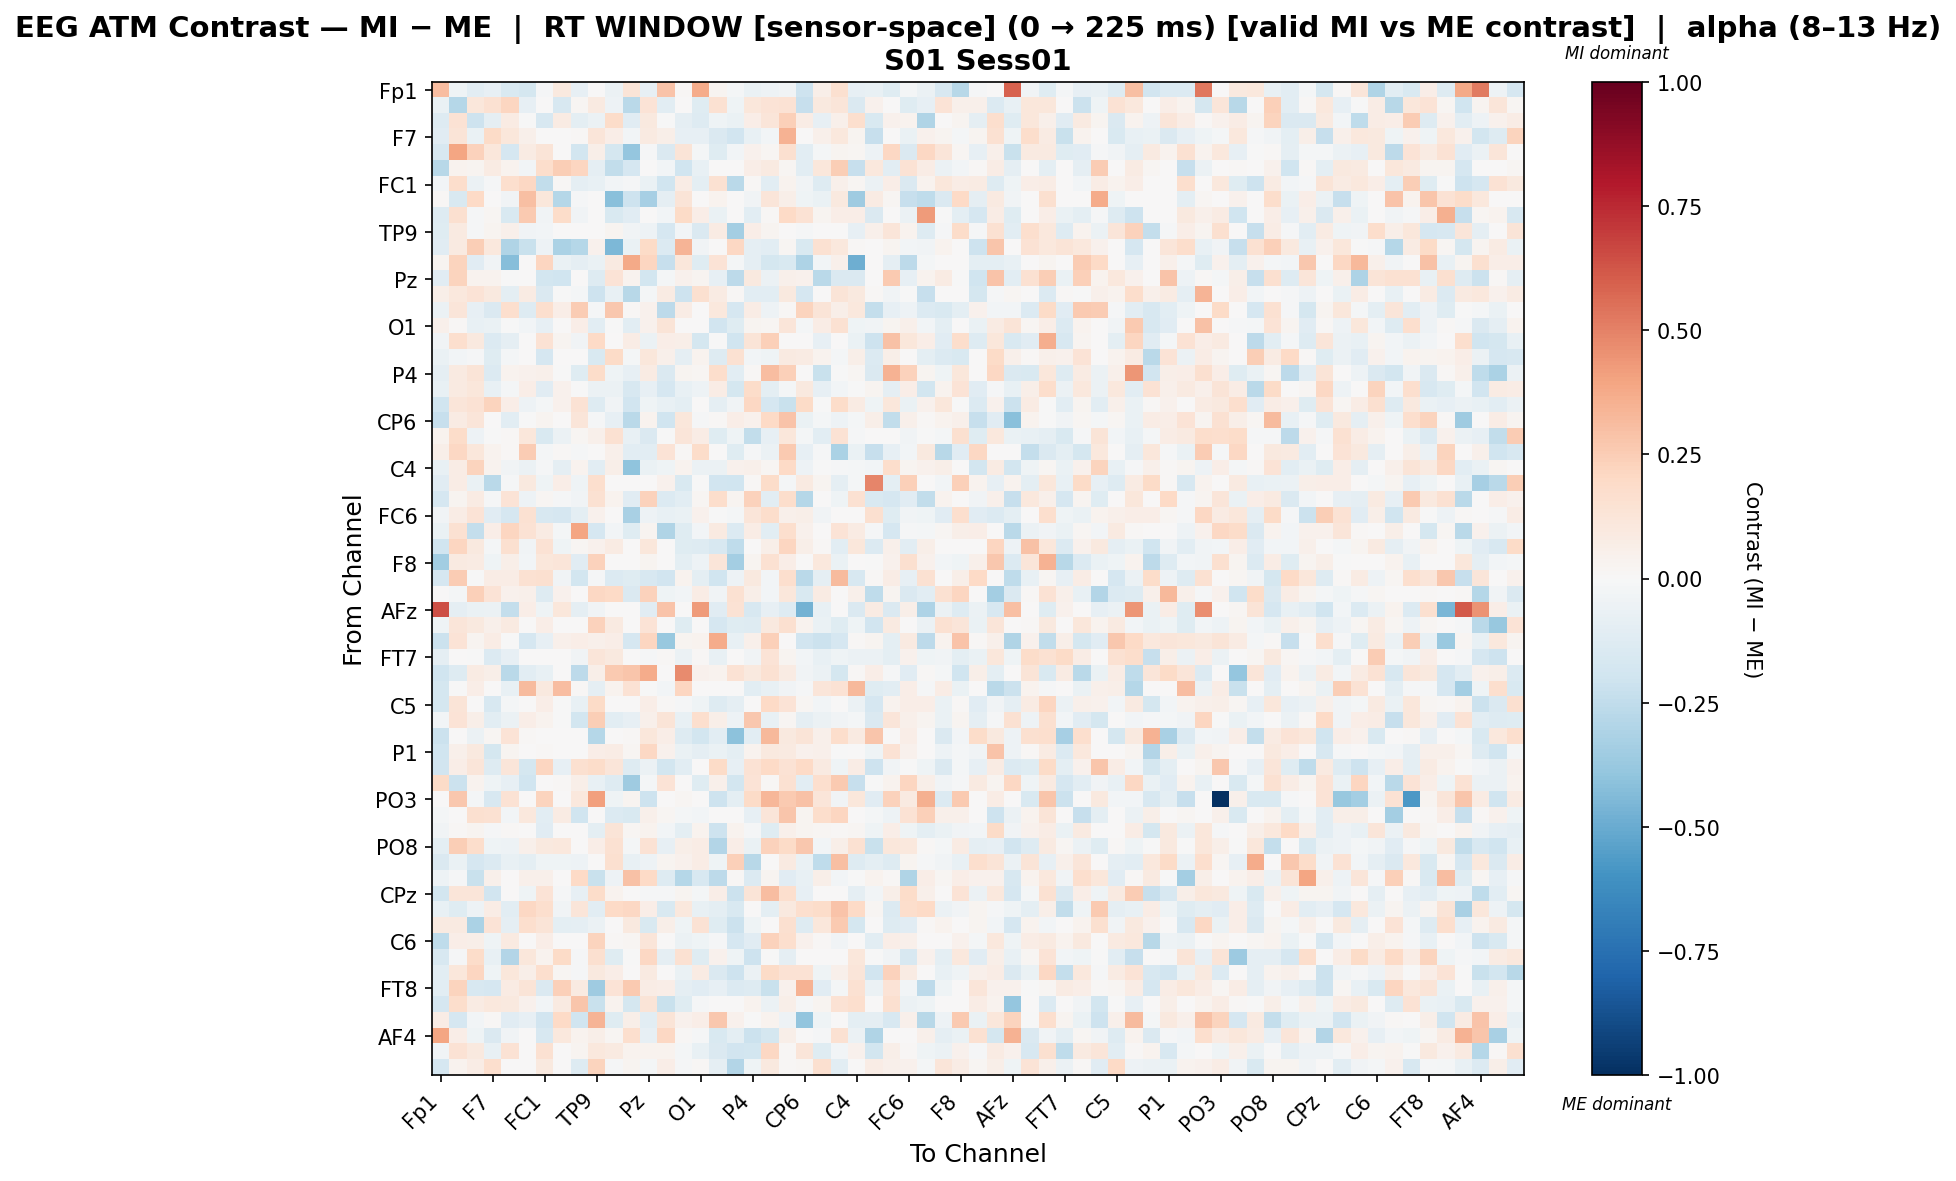

Source data for this figure (header and first rows):
, Fp1, Fz, F3, F7, FT9, FC5, FC1, C3, T7, TP9, CP5, CP1, Pz, P3, P7, O1, Oz, O2, P4, P8, TP10, CP6, CP2
Fp1, 0.3077, -0.04608, -0.1019, -0.0785, -0.1523, -0.1764, -0.01455, 0.0973, -0.08367, 0.002942, -0.05578, 0.1271, -0.08246, 0.2814, 0.01117, 0.3726, 0.02852, -0.01873, -0.06548, -0.0485, -0.03648, -0.2033, 0.05872
Fz, -0.06864, -0.282, 0.1103, 0.1526, 0.2146, -0.08366, 0.007499, -0.1604, 0.02122, 0.08901, -0.05248, -0.2667, 0.1351, -0.1019, 0.0002594, -0.1173, 0.1507, -0.04249, 0.1097, 0.133, 0.1423, -0.2285, 0.101
F3, -0.1324, 0.1449, -0.2085, -0.09274, 0.07912, -0.005207, -0.1568, 0.0783, -0.1014, -0.05669, 0.1858, -0.1168, 0.09695, -0.002833, -0.09275, -0.1302, -0.04606, -0.06331, 0.06394, 0.1198, 0.2367, 0.07086, -0.08434
F7, -0.1137, 0.1319, -0.06253, 0.194, 0.1114, 0.05093, 0.007336, 0.0, 0.01272, 0.1206, 0.06713, -0.02356, 0.0895, 0.0625, -0.07925, -0.08458, -0.1467, -0.1939, -0.07478, -0.02877, 0.3447, 0.0, 0.05034
FT9, -0.159, 0.3961, 0.2337, 0.1135, -0.1692, 0.08019, 0.126, 0.007181, -0.1805, 0.05691, -0.1733, -0.3851, -0.01475, -0.1472, 0.1267, -0.02028, -0.122, -0.02658, 0.03989, 0.01723, 0.1567, -0.1072, -0.01862
FC5, -0.2754, 0.03269, 0.02638, 0.08565, 0.03565, -0.02354, 0.1791, 0.2452, 0.2137, -0.09218, -0.2469, -0.1704, 0.0, -0.0236, -0.1957, -0.07496, 0.0, 0.0, 0.06703, 0.0911, 0.02265, -0.1058, 0.1154
FC1, -0.02476, 0.1743, -0.06127, -0.01426, 0.1711, 0.2094, -0.2429, 0.01346, -0.09245, -0.07712, -0.02798, -0.01273, -0.06428, -0.196, 0.07271, -0.1005, 0.1525, -0.2695, 0.0136, -0.1082, 0.03872, -0.03807, -0.1296
C3, 0.009342, -0.1538, 0.1984, 0.0, -0.03266, 0.2992, 0.1138, -0.2858, -0.00831, 0.0, -0.4166, -0.2048, -0.3288, -0.09085, 0.1286, 0.0, 0.03537, 0.0, -0.03448, 0.1237, 0.06172, -0.04681, -0.06985
T7, -0.127, 0.1578, -0.01506, 0.02155, -0.1532, 0.2643, -0.03175, 0.1841, -0.03729, 0.0, -0.1528, -0.1113, 0.0, -0.02842, 0.1899, 0.0694, -0.06523, 0.0, -0.1017, 0.01459, 0.1953, 0.1407, 0.02586
TP9, -0.1232, 0.08826, -0.01326, 0.02556, 0.04808, -0.03738, -0.02482, 0.0, 0.0, 0.00589, 0.02381, -0.03738, -0.05209, -0.168, -0.0255, -0.1482, 0.07866, -0.3395, 0.0633, 0.0275, 0.006275, -0.0146, 0.004055
CP5, -0.1153, 0.09002, 0.2487, 0.1085, -0.2975, -0.2252, -0.04849, -0.3155, -0.2815, 0.04117, -0.4527, -0.06833, 0.1915, -0.1371, 0.339, -0.03309, 0.0, 0.2096, -0.09365, -0.103, 0.02054, -0.154, 0.1543
CP1, 0.02466, 0.2225, -0.1152, -0.03405, -0.4249, 0.001117, 0.2162, -0.06761, -0.09361, -0.06811, 0.09317, 0.3798, 0.2125, -0.2321, 0.1129, -0.1249, 0.1393, -0.02315, -0.08747, -0.1745, -0.1488, -0.3048, -0.02505
Pz, -0.117, 0.2265, 0.03893, 0.0343, -0.003216, 0.0, -0.1806, -0.1977, 0.0, -0.1268, 0.1404, 0.03502, -0.1838, -0.01828, 0.04262, 0.03056, -0.08419, -0.2616, 0.09788, -0.06014, 0.04815, 0.04662, -0.2713
P3, 0.0591, 0.1066, 0.1351, 0.09396, -0.0963, 0.08021, -0.1467, -0.006264, -0.0211, -0.2084, -0.07152, -0.2748, -0.01784, 0.08503, -0.2048, 0.1613, 0.07983, 0.01377, -0.1026, -0.1078, 0.09847, -0.1663, 0.002058
P7, -0.05865, 0.118, -0.0817, -0.1469, 0.1665, -0.1302, 0.1667, 0.06903, 0.2501, -0.01032, 0.2723, 0.01019, 0.04519, -0.26, 0.07265, 0.0, 0.1031, -0.1661, 0.07397, -0.05159, 0.008353, 0.2199, 0.1295
O1, 0.04884, 0.01401, -0.07183, -0.06495, -0.001528, -0.03006, -0.08187, 0.0, 0.06269, -0.1088, -0.002214, -0.1029, 0.04057, 0.1258, 0.0, 0.001845, -0.19, -0.1231, 0.02738, 0.01889, 0.1219, -0.01881, 0.07807
Oz, -0.03686, 0.1711, 0.09549, -0.1395, -0.08778, 0.0, 0.1471, 0.03102, -0.03821, 0.1989, 0.0, 0.07238, -0.06248, 0.06268, 0.05709, -0.1755, -0.007256, -0.2006, 0.1262, 0.2387, 0.002161, 0.002571, -0.0817
O2, -0.06813, -0.03058, -0.01411, -0.1177, -0.01966, 0.0, -0.1654, 0.0, 0.0, -0.1524, 0.1878, -0.01649, 0.1129, 0.05293, -0.09251, 0.03354, -0.1276, 0.1542, -0.0248, -0.04134, 0.09123, 0.08419, 0.0382
P4, -0.08716, 0.09186, 0.1308, -0.1368, 0.03415, 0.0399, 0.05171, -0.002604, -0.1215, 0.1809, -0.0462, -0.08393, 0.07981, -0.1478, 0.02555, 0.01826, 0.1779, -0.1066, 0.01363, 0.3078, 0.2416, 0.003825, -0.2248
P8, -0.0721, 0.08975, 0.113, -0.07477, -0.01926, 0.0657, -0.1117, 0.03944, -0.007126, -0.05796, -0.06237, -0.1634, -0.08049, -0.1698, -0.07131, -0.05362, 0.07644, -0.1758, 0.1858, -0.09417, -0.02038, 0.1014, -0.08012
TP10, -0.2003, 0.1238, 0.1471, 0.2213, 0.06254, -0.05059, -0.02326, 0.04583, 0.1411, -0.1273, -0.03676, -0.1947, -0.04259, -0.07224, -0.09558, 0.002075, -0.09072, -0.03697, 0.2095, -0.1653, -0.2194, 0.1882, -0.003536
CP6, -0.2324, 0.08433, 0.1215, 0.0, -0.1035, -0.003628, 0.02597, 0.00622, 0.1231, -0.009198, -0.07986, -0.269, 0.0378, -0.1966, 0.1158, -0.008001, 0.01078, 0.06983, 0.04471, 0.2003, 0.285, -0.06854, -0.02135
CP2, 0.03325, 0.1812, -0.05239, -0.004325, 0.01453, 0.1126, -0.1512, -0.05667, 0.01787, 0.04696, 0.1552, -0.07591, -0.1437, -0.0003775, 0.1231, 0.07125, -0.1188, -0.04368, -0.2489, -0.08312, 0.1163, -0.02267, -0.1069
Cz, 0.05852, 0.2047, 0.1165, 0.03313, 0.009806, 0.2548, -0.01988, 0.009253, -0.008583, 0.0, 0.04954, -0.1052, -0.106, 0.1333, 0.01133, 0.1842, 0.0, -0.1227, -0.0133, -0.05701, 0.2606, -0.08096, -0.008594
C4, -0.07133, 0.07204, 0.2234, 0.03524, -0.03868, -0.05963, -0.01535, -0.08744, 0.03613, -0.1075, 0.06058, -0.4044, -0.06843, -0.0462, 0.03527, -0.05476, -0.06085, 0.03964, 0.05125, 0.02096, 0.198, -0.047, -0.006747
T8, -0.1138, 0.0724, -0.06508, -0.2733, -0.01169, 0.09609, -0.04212, 0.06516, -0.04369, 0.1674, 0.0, 0.0, 0.0, 0.04568, -0.1517, -0.007801, -0.1906, -0.199, 0.01356, 0.1828, -0.0164, 0.09311, 0.02736
FT10, -0.1665, 0.02728, 0.07842, -0.01349, 0.1358, -0.0495, 0.02228, -0.009073, -0.03575, 0.1533, 0.03555, -0.1129, 0.2338, -0.1403, -0.1025, 0.01973, 0.1724, 0.02785, 0.2272, -0.1083, 0.1753, -0.2886, 0.0
FC6, -0.03391, 0.07797, 0.1402, -0.1154, -0.1689, 0.1511, -0.1585, -0.1657, -0.101, 0.03914, 0.003468, -0.3211, -0.05214, -0.07448, -0.06391, 0.04359, -0.006354, -0.02192, 0.1177, 0.1759, 0.05426, 0.05492, -0.03864
FC2, -0.06312, 0.1529, -0.2353, 0.06431, 0.2168, 0.1464, 0.07854, -0.02324, 0.3954, -0.1702, -0.02822, -0.1219, 0.02631, -0.298, -0.1205, -0.0289, 0.09027, -0.1357, 0.07311, -0.1019, 0.1677, 0.0412, 0.006559
F4, -0.1961, 0.2137, 0.09977, -0.01758, 0.1597, -0.03283, 0.1422, -0.0394, 0.01624, 0.04062, 0.08152, 0.0, 0.1111, 0.0, -0.1242, -0.1318, -0.1583, -0.2556, 0.005568, 0.06088, 0.2117, 0.05705, 0.0136
F8, -0.3511, 0.09106, 0.08592, -0.04599, 0.05586, -0.02516, 0.1115, 0.1199, -0.1122, 0.2314, 0.0, 0.0, 0.02776, 0.0, -0.09409, -0.05436, 0.1221, -0.3383, 0.02409, 0.1537, 0.06297, 0.00158, 0.103
AF7, -0.1674, 0.2529, -0.0003437, 0.07418, 0.07173, 0.1536, 0.1603, -0.03681, -0.1813, -0.01223, -0.1348, -0.1209, -0.1621, -0.1927, 0.03793, -0.09902, -0.197, -0.05458, 0.09634, -0.02987, 0.1681, -0.2684, -0.0902
AF3, 0.0, -0.01981, 0.242, 0.1403, 0.0429, 0.0521, -0.1301, 0.04478, 0.004204, 0.2102, 0.2026, -0.141, 0.2277, -0.04097, -0.02578, 0.07033, -0.03471, 0.1533, 0.05554, -0.02408, 0.1143, -0.1514, 0.08212
AFz, 0.6479, -0.08652, -0.06398, -0.05969, -0.2409, 0.06724, -0.03961, 0.1155, -0.09197, -0.03754, 0.0, 0.000691, -0.1141, 0.2847, 0.003908, 0.4242, -0.117, 0.145, -0.1573, -0.08357, -0.1279, -0.4688, -0.07079
F1, -0.04304, 0.124, 0.1005, 0.05182, 0.08721, 0.0, 0.0679, 0.0, 0.0, 0.2318, 0.09266, 0.0, 0.138, 0.0, -0.1199, 0.00722, -0.1705, -0.12, -0.1317, 0.09875, 0.1598, 0.03843, -0.06402
F5, -0.2174, 0.137, 0.02561, 0.07441, -0.006517, -0.1699, -0.08281, 0.05266, 0.06917, 0.0474, 0.06288, -0.169, 0.2156, -0.3787, 0.02969, 0.0382, 0.3747, -0.0745, 0.05278, 0.2408, 0.001776, -0.1885, -0.2113
FT7, -0.09192, 0.0, -0.005892, -0.1344, -0.08228, 0.0, 0.0, 0.0, -0.03565, 0.1208, 0.1005, 0.0, -0.008562, 0.008658, -0.0614, 0.01164, -0.07088, 0.006442, -0.03465, 0.1396, 0.02793, -0.02575, -0.07112
FC3, -0.2009, -0.1299, 0.08509, 0.05564, -0.269, -0.1063, -0.07473, 0.0, -0.2581, 0.06218, 0.2626, 0.2768, 0.3747, 0.0, 0.4748, 0.03927, 0.03273, 0.144, 0.0987, 0.1506, 0.08208, -0.03551, -0.05929
C1, -0.1723, -0.0003324, 0.06613, 0.0, -0.07335, 0.3171, 0.09968, 0.3124, 0.01491, -0.09305, 0.03191, 0.1482, -0.002327, -0.02705, 0.2122, 0.0, 0.0, 0.0, -0.1091, -0.07501, -0.03679, -0.01436, 0.1172
C5, -0.1724, 0.1318, 0.005782, -0.1622, -0.01991, 0.0, 0.06526, -0.003028, -0.07533, 0.1914, 0.0, 0.0, 0.06943, 0.01273, -0.009564, -0.0434, -0.1317, -0.09, 0.006583, 0.2026, 0.134, 0.0172, -0.03012
TP7, -0.02805, 0.1344, 0.05997, -0.1055, -0.06141, 0.06614, 0.03639, -0.003148, -0.1867, 0.2498, -0.1049, -0.07865, 0.05115, 0.1301, -0.07646, 0.1681, 0.06056, -0.05104, 0.2705, -0.07415, 0.01672, -0.0888, -0.06116
CP3, -0.2141, 0.0, -0.05574, 0.01926, 0.139, 0.01303, 0.0, 0.0, 0.0, -0.2881, 0.0, 0.01496, 0.1097, 0.06517, -0.1283, -0.185, -0.1037, -0.4085, -0.1022, 0.3254, 0.09755, 0.1297, 0.05231
P1, -0.2024, 0.04794, 0.09711, -0.1728, 0.02442, 0.0, 0.009347, 0.0, 0.0, 0.06871, 0.07534, 0.01847, 0.21, 0.04603, -0.06268, -0.0861, -0.06565, -0.09983, 0.03132, 0.09538, 0.08795, 0.04603, 0.04841
P5, -0.1891, 0.06524, 0.123, -0.1284, 0.1232, -0.1797, 0.2185, -0.08205, 0.1583, 0.1821, 0.1217, -0.132, -0.0569, -0.186, -0.1073, 0.0, 0.1913, -0.08458, 0.1438, 0.2019, 0.1429, 0.1959, 0.09043
PO7, 0.1924, -0.2178, 0.03441, -0.04207, -0.08368, -0.1954, 0.005963, 0.01491, 0.06032, -0.07557, -0.1284, -0.353, -0.01699, 0.1394, 0.0, -0.1203, 0.04809, -0.1797, 0.1337, 0.01092, 0.1515, -0.1043, 0.1664
PO3, 0.0, 0.266, -0.01858, -0.1601, 0.1448, 0.0, 0.2194, 0.0, 0.1076, 0.4086, -0.04566, 0.02896, -0.2075, 0.0, 0.01866, 0.0, -0.2069, -0.09516, 0.1946, 0.3306, 0.2654, 0.2955, 0.1181
POz, -0.01721, 0.004215, 0.1625, 0.1501, -0.02911, 0.108, -0.1037, 0.07813, -0.1965, 0.0, -0.1351, -0.1554, 0.04797, 0.02003, -0.02145, -0.02911, 0.0, 0.0, -0.08583, 0.1173, 0.2769, 0.02482, 0.1795
PO4, -0.03403, 0.01486, 0.02379, -0.01467, 0.01255, 0.0, -0.113, 0.0, 0.0, -0.1014, 0.127, 0.01735, 0.03519, -0.02514, -0.09409, 0.03888, -0.209, 0.03862, -0.01315, -0.118, 0.04901, 0.02577, 0.02161
PO8, -0.09423, 0.2439, 0.1757, -0.04618, -0.05032, 0.04913, 0.09824, 0.1036, 0.001184, 0.06793, 0.1557, -0.01964, 0.1423, -0.07853, 0.05794, 0.07772, -0.2932, 0.06829, -0.0686, 0.228, 0.1875, 0.2675, -0.02346
P6, -0.1454, -0.06376, -0.1653, -0.1387, -0.07362, -0.09587, -0.04123, -0.04602, -0.04914, 0.007766, 0.1568, -0.07619, -0.05329, 0.02647, 0.04096, 0.07168, -0.04576, 0.2416, -0.2751, 0.0, 0.08842, -0.06749, -0.2545
P2, -0.05, -0.015, -0.2219, 0.0518, 0.006954, 0.04908, 0.05301, 0.001429, 0.197, -0.2243, -0.04699, 0.294, 0.2023, -0.1325, -0.287, -0.1621, -0.2585, 0.0148, -0.1332, 0.02748, -0.1148, -0.0723, 0.06218
CPz, -0.1857, 0.1243, 0.1247, -0.1931, 0.001108, -0.04636, 0.1401, -0.01061, -0.08487, 0.1818, 0.03179, 0.0, -0.00939, -0.009435, 0.03095, -0.01686, 0.06271, -0.2173, 0.1283, 0.3087, 0.167, -0.08414, 0.002086
CP4, -0.07677, -0.1211, -0.05047, 0.07124, -0.1064, 0.2076, 0.1648, -0.03471, 0.1182, -0.1088, 0.1965, 0.2038, 0.06397, -0.1503, 0.1044, -0.07773, -0.1009, -0.1533, 0.0, -0.09846, 0.0999, 0.1642, 0.1863
TP8, 0.08912, 0.09032, -0.3162, 0.1347, -0.09187, 0.165, 0.1309, -0.09926, -0.09217, -0.05904, 0.004632, 0.09803, -0.1548, 0.06069, -0.04597, 0.1434, -0.1185, -0.2165, -0.04264, 0.0, 0.1577, -0.1298, 0.11
C6, -0.2564, 0.06728, 0.05662, -0.04562, 0.08816, 0.0, 0.06496, 0.0, 0.0, 0.2266, 0.009517, 0.01688, 0.124, 0.0, -0.05976, -0.04592, -0.0132, -0.1653, -0.1135, 0.2312, 0.1656, 0.04341, 0.01186
C2, -0.1634, -0.01292, 0.1799, -0.07429, -0.2921, 0.1099, 0.03261, 0.1891, -0.0156, 0.1586, -0.1231, -0.000715, 0.2035, -0.08902, 0.1559, -0.1227, 0.04306, -0.04199, -0.2053, -0.006355, -0.0929, 0.004338, 0.005917
FC4, -0.1071, 0.1135, 0.2117, -0.04303, 0.1137, 0.05613, 0.165, 0.02105, -0.009173, 0.1013, 0.06329, 0.0, 0.0918, 0.0, -0.0688, 0.07929, -0.1445, -0.2059, -0.05776, 0.1947, 0.1466, 0.1476, -0.03981
FT8, -0.1082, 0.2189, -0.1596, -0.1676, 0.07824, 0.1285, -0.1436, 0.235, 0.09198, -0.3558, 0.1352, 0.261, 0.07413, 0.06376, -0.08682, -0.1129, -0.0857, -0.1336, -0.1276, -0.2255, 0.04363, 0.3447, -0.11
F6, -0.1705, 0.1794, 0.08452, 0.106, 0.09885, 0.04301, -0.02737, 0.09071, 0.279, -0.2249, 0.03392, -0.173, 0.1271, -0.2223, -0.124, -0.0079, 0.0, 0.002074, 0.03795, -0.05474, 0.05592, -0.01007, 0.02517
AF8, 0.07037, -0.1659, -0.02359, 0.01361, -0.1136, -0.08237, -0.1942, 0.196, -0.2024, 0.341, -0.1195, 0.06111, -0.1059, 0.132, 0.04126, 0.06519, 0.273, 0.04142, -0.004179, 0.03451, -0.05344, -0.3933, -0.04485
... 3 more rows
